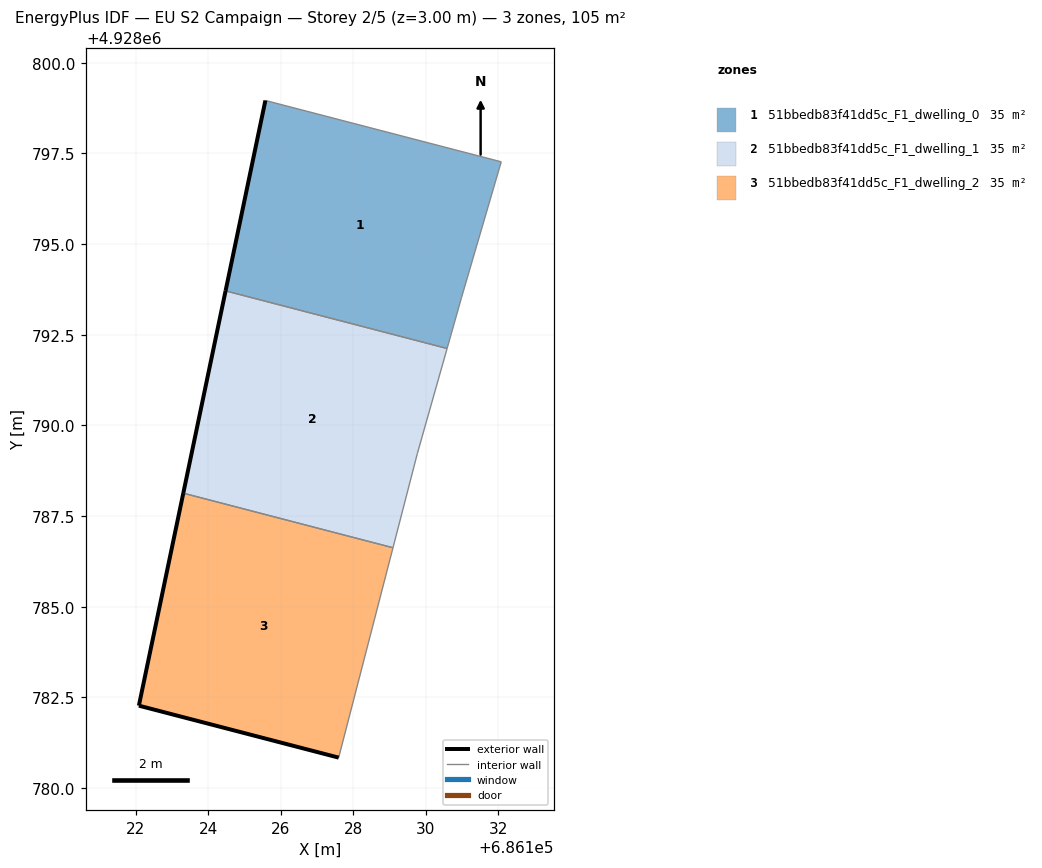
=== STOREY PLAN SPEC (per zone: floor XY polygon, exterior-wall plan segments, windows/doors) ===
zone 1: 51bbedb83f41dd5c_F1_dwelling_0  (34.9 m²)
  floor: (686130.59, 4928792.12) (686130.99, 4928793.53) (686132.08, 4928797.27) (686125.58, 4928798.96) (686124.48, 4928793.71)
  exterior wall: (686124.48, 4928793.71) – (686125.58, 4928798.96)  [5.4 m]
  interior walls: 4
zone 2: 51bbedb83f41dd5c_F1_dwelling_1  (34.9 m²)
  floor: (686129.10, 4928786.63) (686129.77, 4928789.22) (686130.59, 4928792.12) (686124.48, 4928793.71) (686123.32, 4928788.13)
  exterior wall: (686123.32, 4928788.13) – (686124.48, 4928793.71)  [5.7 m]
  interior walls: 4
zone 3: 51bbedb83f41dd5c_F1_dwelling_2  (34.9 m²)
  floor: (686127.60, 4928780.84) (686129.10, 4928786.63) (686123.32, 4928788.13) (686122.09, 4928782.27)
  exterior wall: (686127.60, 4928780.84) – (686122.09, 4928782.27)  [5.7 m]
  exterior wall: (686122.09, 4928782.27) – (686123.32, 4928788.13)  [6.0 m]
  interior walls: 2

=== DERIVED (storey summary) ===
Building: EU S2 Campaign
Storey: 2 of 5  (floor level z = 3.00 m)
Storey gross floor area: 104.7 m²
Zones on this storey: 3
  - 51bbedb83f41dd5c_F1_dwelling_0: floor 34.9 m²; exterior wall 5.4 m (16.1 m²); WWR 0.0%
  - 51bbedb83f41dd5c_F1_dwelling_1: floor 34.9 m²; exterior wall 5.7 m (17.1 m²); WWR 0.0%
  - 51bbedb83f41dd5c_F1_dwelling_2: floor 34.9 m²; exterior wall 11.7 m (35.0 m²); WWR 0.0%
Zone adjacency (shared interzone walls):
  - 51bbedb83f41dd5c_F1_dwelling_0 ↔ 51bbedb83f41dd5c_F1_dwelling_1
  - 51bbedb83f41dd5c_F1_dwelling_1 ↔ 51bbedb83f41dd5c_F1_dwelling_2